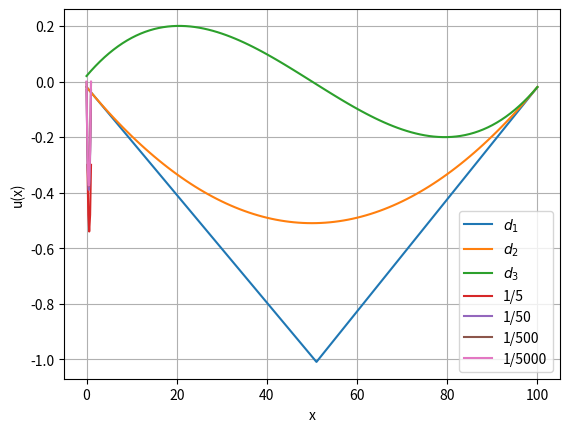

This figure's Python source:
import numpy as np
import matplotlib.pyplot as plt
import time

# Ejercicio 5
def eliminacion_gaussiana_tridiagonal_eficiente(a, b, c, d):
  n = len(b)

  mult_upper = []
  mult_lower = []

  # Itera columnas, triangula superiormente
  for i in range(0, n - 1): 
    if (b[i] == 0):
      return -1

    mji = a[i] / b[i]

    a[i] = a[i] - mji * b[i]
    b[i + 1] = b[i + 1] - mji * c[i]

    mult_upper.append(mji)

  # Itera columnas, triangula inferiormente
  for i in reversed(range(1, n)): 
    if (b[i] == 0):
      return -1

    mji = c[i - 1] / b[i]

    c[i - 1] = c[i - 1] - mji * b[i]

    mult_lower.append(mji)

  # Construye las soluciones a partir de las operaciones guardadas
  sols = []
  for cte in d: 
    x = np.array(cte, dtype=float)

    for i in range(1, n):
      x[i] = x[i] - x[i - 1] * mult_upper[i - 1]

    for i in reversed(range(0, n - 1)):
      x[i] -= x[i + 1] * mult_lower[n - 2 - i]

    for i in range(0, n):
      x[i] *= 1 / b[i]

    sols.append(x)

  return sols

def operador_laplaciano(n):
  a = np.ones(n - 1, dtype=float)
  c = np.ones(n - 1, dtype=float)
  b = np.full(n, -2, dtype=float)

  return [a, b, c]

# Experimentacion enunciado
def aproximacion(d):
  n = len(d)
  return eliminacion_gaussiana_tridiagonal_eficiente(*operador_laplaciano(n), [d])[0]

if __name__ == '__main__':
  #EXPERIMENTACION
  n = 101
  matriz_operador = operador_laplaciano(n)

  d_1 = np.array([4 / n if i == (n // 2 + 1) else 0 for i in range(n)]) 
  d_2 = np.array([4 / (n ** 2) for i in range(n)], dtype=float)
  d_3 = np.array([(-1 + 2 * i / (n - 1)) * 12 / (n ** 2) for i in range(n)], dtype=float)

  resultado_1 = eliminacion_gaussiana_tridiagonal_eficiente(*operador_laplaciano(n), [d_1])[0]
  resultado_2 = eliminacion_gaussiana_tridiagonal_eficiente(*operador_laplaciano(n), [d_2])[0]
  resultado_3 = eliminacion_gaussiana_tridiagonal_eficiente(*operador_laplaciano(n), [d_3])[0]

  plt.plot(resultado_1, label='$d_1$')
  plt.plot(resultado_2, label='$d_2$')
  plt.plot(resultado_3, label='$d_3$')

  plt.legend()

  plt.xlabel("x")
  plt.ylabel("u(x) aproximado")

  plt.savefig('soluciones_3_poisson.png')

  plt.show()


  # Aproximacion solucion
  n_relevante = [5, 50, 500, 5000]

  for n in n_relevante:
    d_sampleado = np.array([3 for i in range(n)], dtype=float) * (1 / n ** 2)
    u = eliminacion_gaussiana_tridiagonal_eficiente(*operador_laplaciano(n), [d_sampleado])[0]
    intervalo = np.array(range(1, n + 1)) / n
    plt.plot(intervalo, u, label=f'1/{n}')

  plt.xlabel('x')
  plt.ylabel('u(x)')
  plt.legend()
  plt.grid()
  plt.savefig('resultado_ecuacion_poisson.png')
  plt.show()

